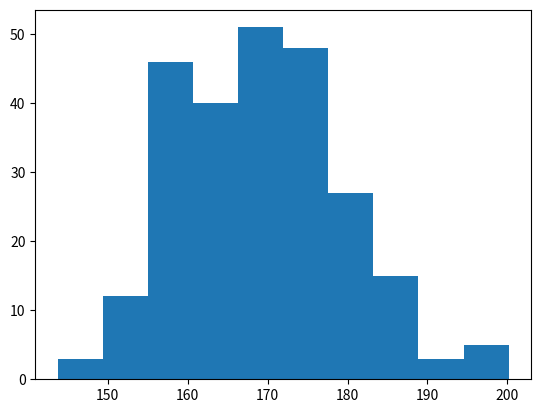

This figure's Python source:
import matplotlib.pyplot as plt
import numpy as np

#we use NumPy to randomly generate an array with 250 values,
# where the values will concentrate around 170, and the standard deviation is 10.
x = np.random.normal(170, 10 , 250)

plt.hist(x)
plt.show()